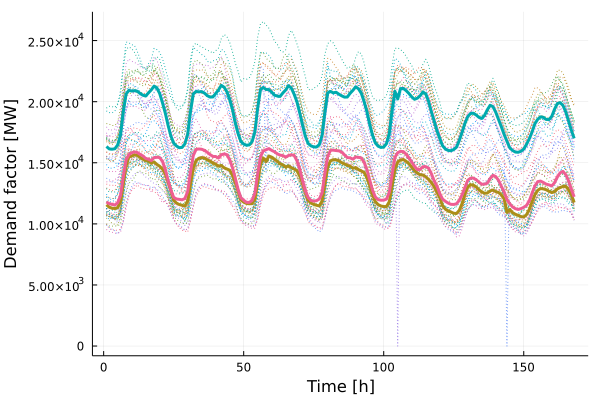

Source data for this figure (header and first rows):
x1, x2, x3
11564, 16334, 11794
11364, 16133, 11645
11282, 16109, 11599
11257, 16148, 11543
11328, 16459, 11718
11816, 17245, 12308
13293, 19163, 13839
14743, 20620, 15236
15485, 20927, 15661
15544, 20870, 15820
15658, 20899, 15889
15603, 20857, 15840
15448, 20674, 15690
15291, 20528, 15564
15191, 20460, 15357
15133, 20720, 15294
14971, 20963, 15183
15070, 21275, 15420
14867, 21116, 15456
14718, 20674, 15422
14478, 19915, 15127
14104, 19070, 14450
13443, 18065, 13585
12751, 17196, 12777
11938, 16613, 12169
11697, 16373, 12036
11581, 16232, 12005
11518, 16256, 11970
11452, 16544, 12072
11904, 17328, 12650
13280, 19156, 14235
14616, 20635, 15593
15186, 20836, 16094
15370, 20803, 16130
15424, 20826, 16106
15387, 20701, 16017
15239, 20492, 15860
15139, 20375, 15673
14984, 20386, 15518
14884, 20672, 15512
14727, 20957, 15392
14778, 21335, 15661
14592, 21186, 15720
14490, 20806, 15663
14396, 20162, 15252
13965, 19352, 14605
13363, 18249, 13736
12661, 17390, 12818
11963, 16749, 12139
11777, 16531, 11930
11670, 16437, 11762
11644, 16462, 11755
11653, 16733, 11916
12045, 17514, 12530
13408, 19486, 14116
14874, 20983, 15488
15386, 21164, 15965
15112, 20997, 16065
15550, 20989, 16162
15461, 20782, 16013
... 108 more rows
